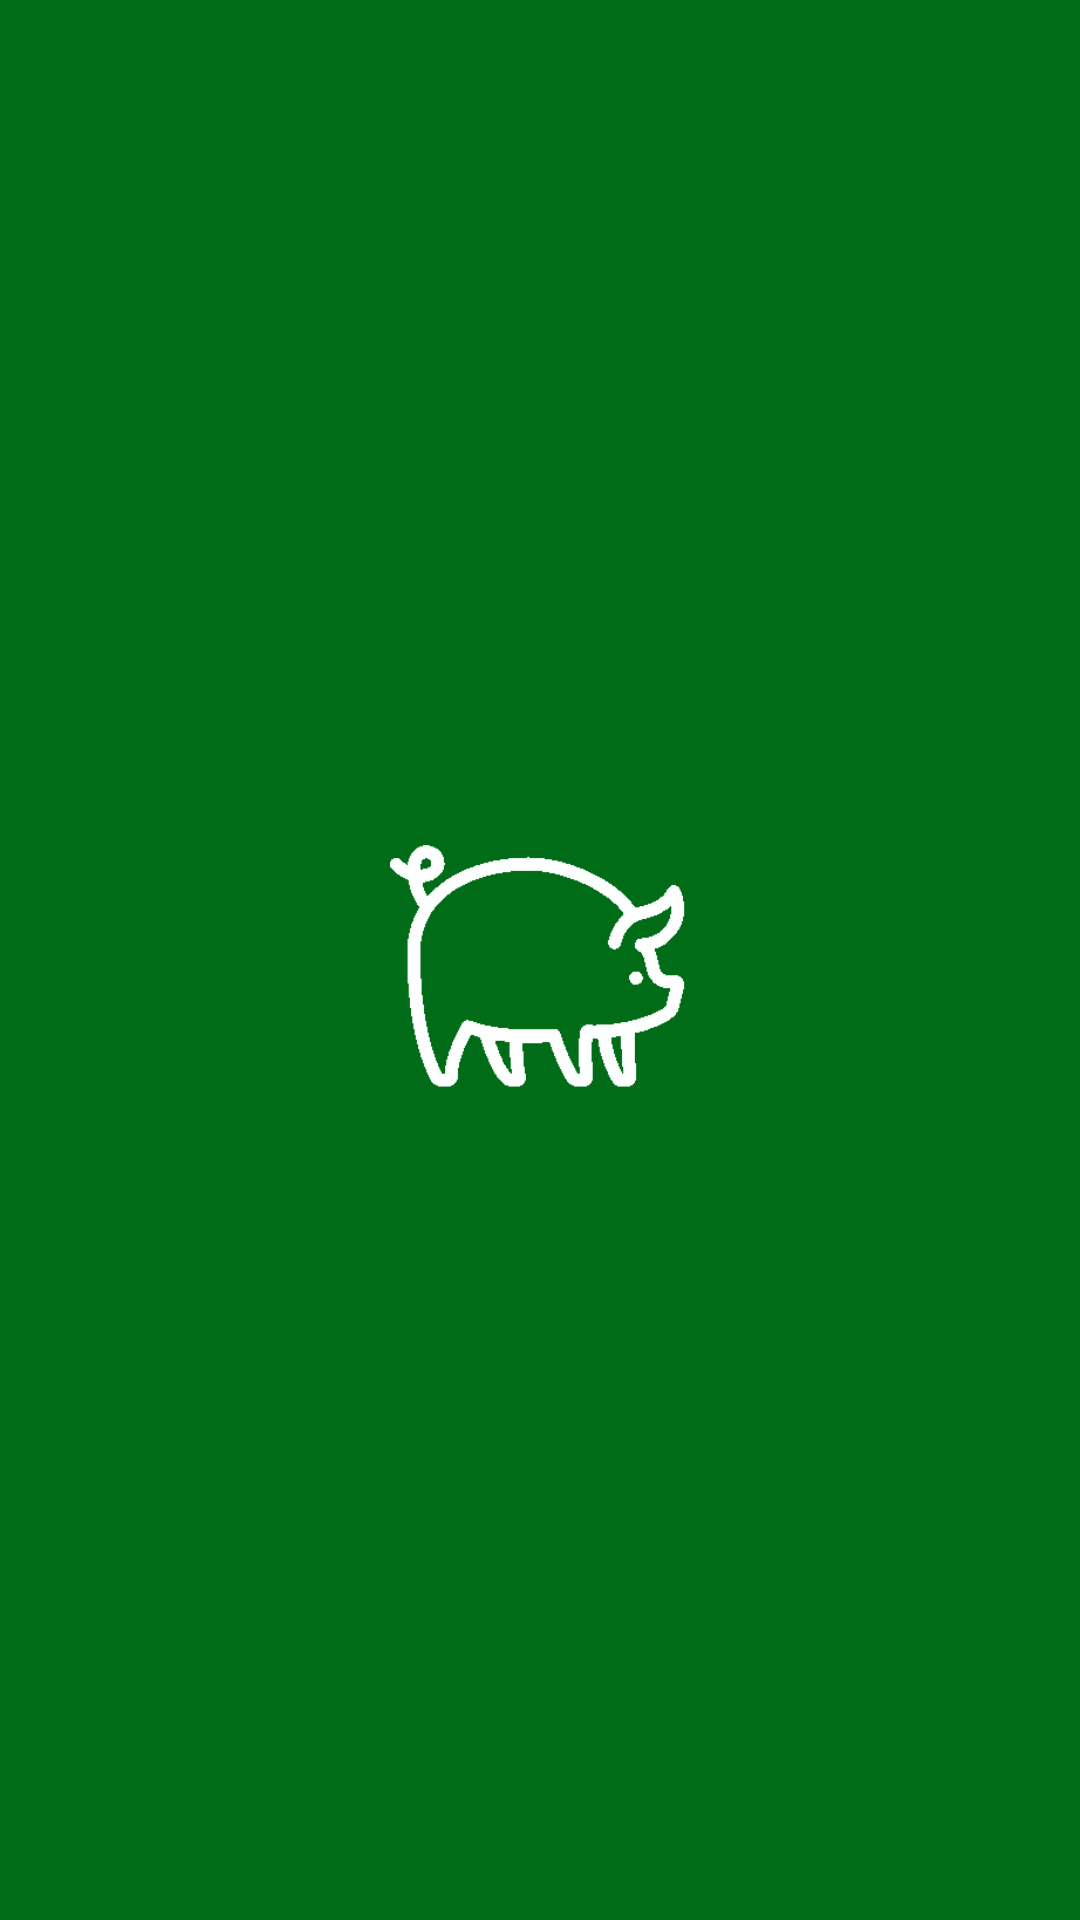

Produce the Android XML layout that renders to this screen, including the resource entries it uses.
<!-- AndroidManifest.xml: application theme AppTheme -->
<!-- res/layout/activity_splashscreen.xml -->
<?xml version="1.0" encoding="utf-8"?>
<LinearLayout xmlns:android="http://schemas.android.com/apk/res/android"
              android:layout_width="match_parent"
              android:layout_height="match_parent"
              android:background="@color/colorPrimary"
              android:layout_gravity="center"
              android:id="@+id/content"
              android:gravity="center"
              android:orientation="vertical" >

    <ImageView
        android:layout_width="100dp"
        android:layout_height="100dp"
        android:id="@+id/splash"
        android:background="@drawable/logo_app" />

</LinearLayout>
<!-- resources referenced by this layout -->
<resources>
  <color name="colorPrimary">#006c18</color>
  <!-- drawable logo_app: png bitmap (drawable, 5138 bytes) -->
  <style name="AppTheme" parent="Theme.AppCompat.Light.DarkActionBar">
          
          <item name="colorPrimary">@color/colorPrimary</item>
          <item name="colorPrimaryDark">@color/colorPrimaryDark</item>
          <item name="android:textColorPrimary">@color/colorAccent</item>
          <item name="colorAccent">@color/colorAccent</item>
          <item name="android:textColor">@color/colorAccent</item>
          <item name="actionBarStyle">@style/ActionBarTitleText</item>
      </style>
  <color name="colorPrimaryDark">#005613</color>
  <color name="colorAccent">#005613</color>
  <style name="ActionBarTitleText" parent="@style/Widget.AppCompat.ActionBar.Solid">
          <item name="titleTextStyle">@style/ActionBarSubTitleText</item>
      </style>
  <style name="ActionBarSubTitleText" parent="@style/TextAppearance.AppCompat.Widget.ActionBar.Title">
          <item name="android:textColor">@color/colorItem</item>
          <item name="android:textSize">@dimen/basic_text_size_cap</item>
      </style>
  <color name="colorItem">#ffffff</color>
  <dimen name="basic_text_size_cap">20dp</dimen>
</resources>
